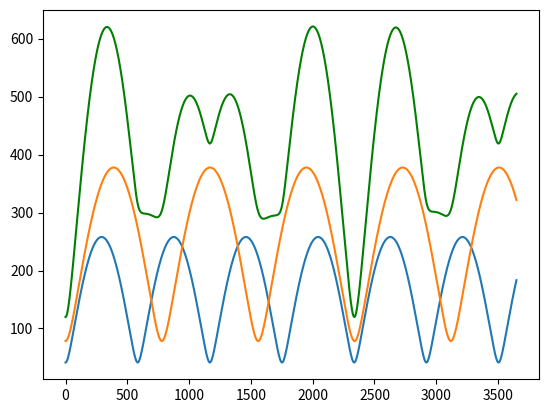

Reproduce this figure in Python.
import numpy as np
import matplotlib.pyplot as plt


R_V = 108.2 # million km
R_E = 149.6 # million km
R_M = 228.0 # million km
ratio_V = R_V / R_E
ratio_M = R_M / R_E
pi2 = 2*np.pi
t_unit = 1 # (in number of days)
# time unit = 32 days, to interpolate daily values (1 obs ever 32 day)
omega_V = t_unit * pi2 / 224.7 # angular velocity per 32 days
omega_E = t_unit * pi2 / 365.2 # angular velocity per 32 days
omega_M = t_unit * pi2 / 687.0 # angular velocity per 32 days
time = []
d_V = []
d_M = []
d_sum = []
t_incr = 1 # (in number of days)
T = 365 * 10 # time period (in number of days)
OUT = open("gt_distances.txt","w")
for t in np.arange(0, T, t_incr):
    time.append(t)
    dist_V = R_E * np.sqrt(1 + ratio_V**2 - 2*ratio_V * np.cos((omega_V - omega_E)*t))
    dist_M = R_E * np.sqrt(1 + ratio_M**2 - 2*ratio_M * np.cos((omega_M - omega_E)*t))
    d_V.append(dist_V)
    d_M.append(dist_M)
    d_sum.append(dist_V + dist_M) # near absolute minimum every ˜ 400 years
    OUT.write(str(dist_V + dist_M)+"\n")
OUT.close()
plt.plot(time,d_V)
plt.plot(time,d_M)
plt.plot(time,d_sum,c="green")
plt.show()
